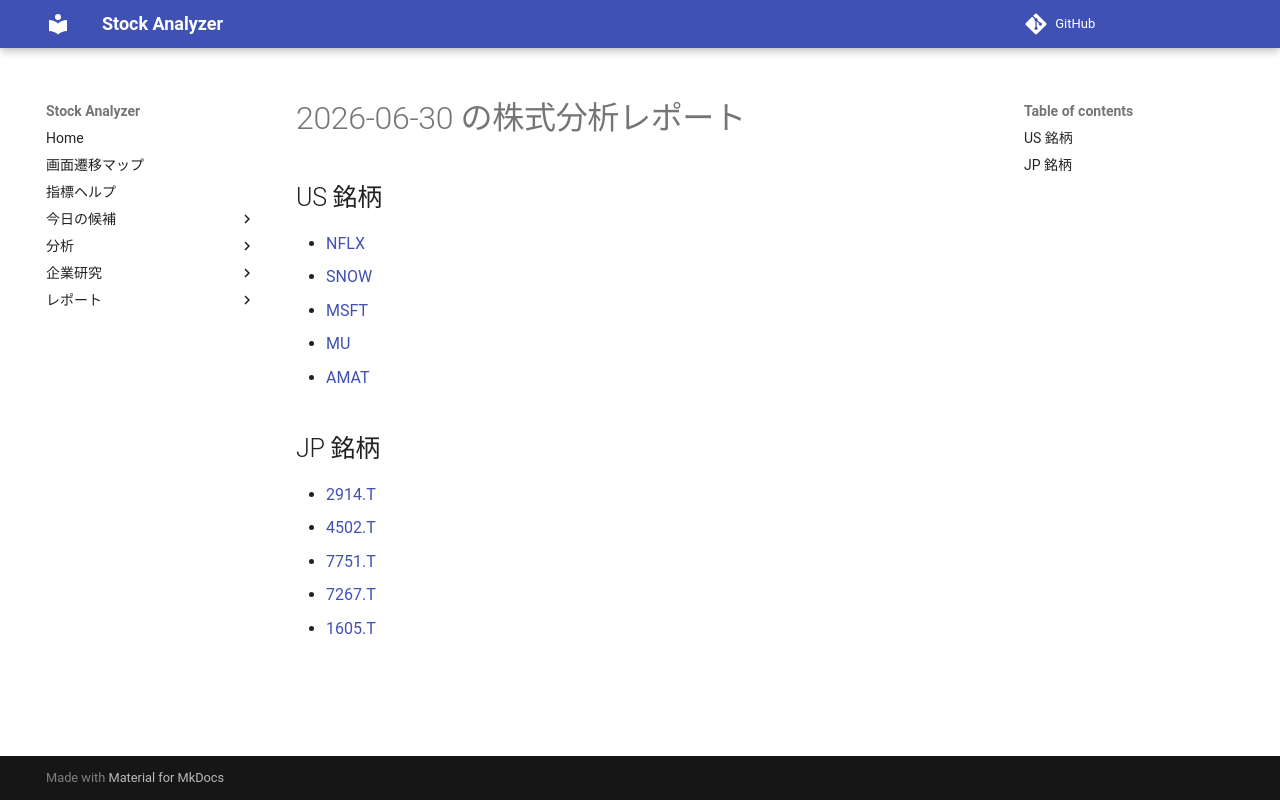

repository: Yumi-note/Making-APP · page: reports/2026-06-30/172852/index.html · generator: mkdocs

# 2026-06-30 の株式分析レポート

## US 銘柄

- [NFLX](NFLX.md)
- [SNOW](SNOW.md)
- [MSFT](MSFT.md)
- [MU](MU.md)
- [AMAT](AMAT.md)

## JP 銘柄

- [2914.T](2914_T.md)
- [4502.T](4502_T.md)
- [7751.T](7751_T.md)
- [7267.T](7267_T.md)
- [1605.T](1605_T.md)
